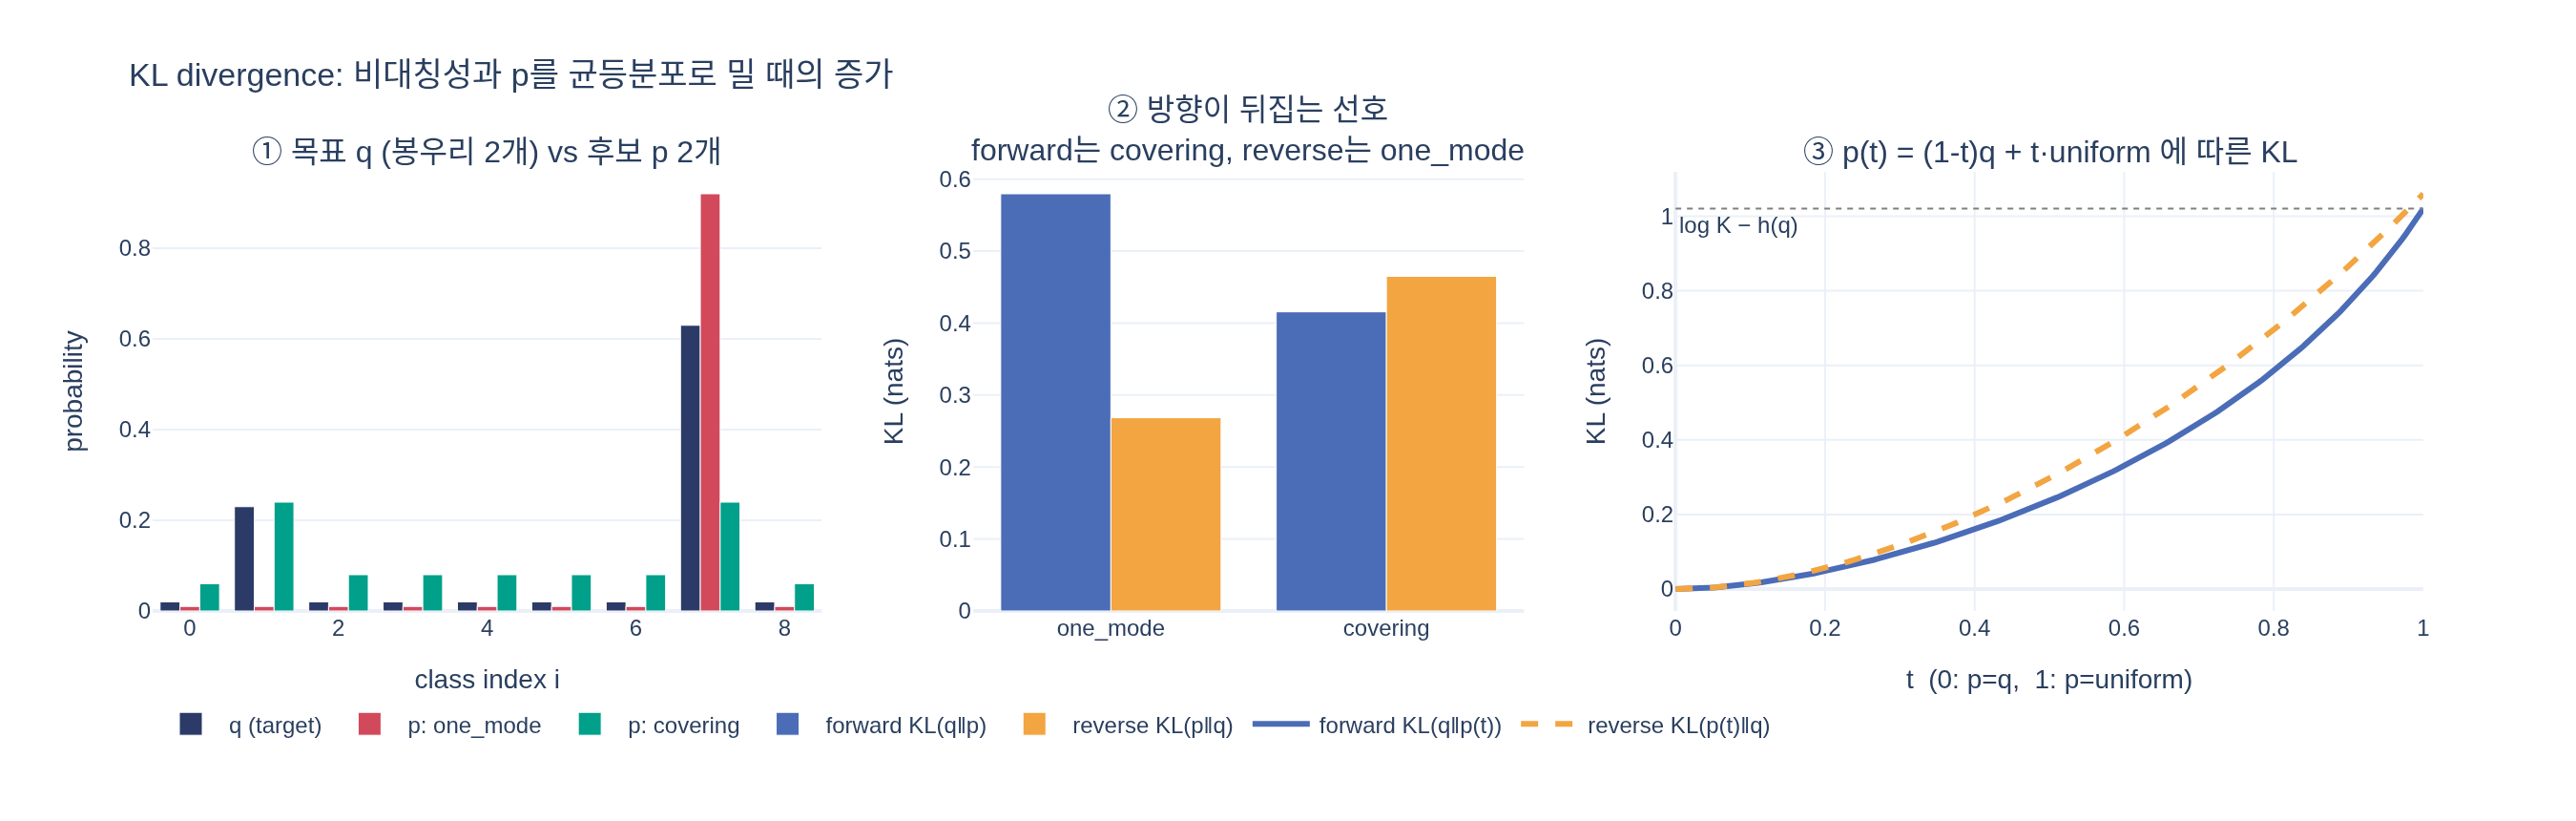

Reproduce this figure in Python.
# ---
# jupyter:
#   jupytext:
#     text_representation:
#       extension: .py
#       format_name: percent
#       format_version: '1.3'
#   kernelspec:
#     display_name: Python 3
#     language: python
#     name: python3
# ---

# %% [markdown]
# # KL divergence를 코드로 계산하기
#
# 카드의 한 줄:
#
# ```python
# def kl(q, p):
#     return (q * (q.clamp_min(1e-12).log() - p.clamp_min(1e-12).log())).sum(-1)
# ```
#
# 이 한 줄이 무엇을 계산하고, 왜 저렇게 생겼고, 실전에서 어디서 틀리는지를 숫자로 확인한다.
#
# 다루는 것:
#
# 1. 나이브 구현과 수식 $\sum_i q_i(\log q_i - \log p_i)$ 의 1:1 대응
# 2. **비대칭성** — $D_{KL}(q\|p) \ne D_{KL}(p\|q)$, forward/reverse의 성격 차이
# 3. **수치 안정성** — 나이브 vs `F.kl_div` vs `torch.distributions.kl_divergence`
# 4. **$H(q,p) = h(q) + D_{KL}(q\|p)$** 항등식 검증
# 5. $p$를 균등분포 쪽으로 움직이며 forward/reverse KL 곡선 그리기

# %%
import math

import torch
import torch.nn.functional as F
from torch.distributions import Categorical

torch.set_printoptions(precision=4, sci_mode=False)


def _show(fig):
    try:
        from IPython import get_ipython
        if get_ipython() is not None:
            fig.show()
    except ImportError:
        pass


# %% [markdown]
# ## 1. 나이브 구현 — 수식과 한 글자씩 맞춰보기
#
# $$D_{KL}(q\,\|\,p) = \sum_i q_i \log\frac{q_i}{p_i} = \sum_i q_i\big(\log q_i - \log p_i\big)$$
#
# | 수식 | 코드 |
# |---|---|
# | $q_i$ | `q` |
# | $\log q_i$ | `q.clamp_min(1e-12).log()` |
# | $\log p_i$ | `p.clamp_min(1e-12).log()` |
# | $\log q_i - \log p_i$ | 괄호 안의 뺄셈 (= $\log(q_i/p_i)$) |
# | $\sum_i$ | `.sum(-1)` — 마지막 축(클래스 축)만 합, 배치 축은 남긴다 |
#
# `clamp_min(1e-12)`는 $\log 0 = -\infty$ 를 막는 방어막이다.
# **나눗셈 대신 로그 뺄셈**을 쓰는 이유도 같다: $q_i/p_i$ 는 $p_i$ 가 작을 때 바로 `inf`/`nan`으로 터진다.

# %%
def entropy(p):
    return -(p * p.clamp_min(1e-12).log()).sum(-1)


def cross_entropy(q, p):
    return -(q * p.clamp_min(1e-12).log()).sum(-1)


def kl(q, p):
    return (q * (q.clamp_min(1e-12).log() - p.clamp_min(1e-12).log())).sum(-1)


q = torch.tensor([0.7, 0.2, 0.1])
p = torch.tensor([0.3, 0.3, 0.4])

term = q * (q.log() - p.log())          # 항별 기여
print("q      =", q)
print("p      =", p)
print("항별    =", term, "  <- q_i (log q_i - log p_i)")
print("합      =", term.sum().item())
print("kl(q,p) =", kl(q, p).item())
# 출력:
# q      = tensor([0.7000, 0.2000, 0.1000])
# p      = tensor([0.3000, 0.3000, 0.4000])
# 항별    = tensor([ 0.5931, -0.0811, -0.1386])   <- q_i (log q_i - log p_i)
# 합      = 0.373386025428772
# kl(q,p) = 0.373386025428772

# %% [markdown]
# 항별 기여는 **음수도 될 수 있다**($p_i > q_i$인 자리). 그런데 총합은 항상 $\ge 0$이다(Gibbs 부등식).
# 그리고 $q = p$일 때만 정확히 0이다.

# %%
print("kl(q, q)      =", kl(q, q).item())          # 자기 자신 -> 0
print("kl(p, p)      =", kl(p, p).item())

# 배치 입력: sum(-1)이 마지막 축만 줄이므로 (B, K) -> (B,)
Q = torch.tensor([[0.7, 0.2, 0.1],
                  [0.1, 0.1, 0.8],
                  [1 / 3, 1 / 3, 1 / 3]])
P = p.expand_as(Q)
print("batch kl shape =", tuple(kl(Q, P).shape), " values =", kl(Q, P))
# 출력:
# kl(q, q)      = 0.0
# kl(p, p)      = 0.0
# batch kl shape = (3,)  values = tensor([0.3734, 0.3348, 0.0095])

# %% [markdown]
# ## 2. 비대칭성 — $D_{KL}(q\|p) \ne D_{KL}(p\|q)$
#
# KL은 "거리"가 아니다. 인자 순서를 바꾸면 값이 달라진다.
# 관례상 $D_{KL}(q\|p)$ 에서 **앞자리 $q$ 가 가중치(정답/타깃), 뒷자리 $p$ 가 채점당하는 쪽(모델)** 이다.

# %%
a = torch.tensor([0.7, 0.2, 0.1])
b = torch.tensor([0.1, 0.2, 0.7])
print(f"KL(a||b) = {kl(a, b).item():.4f}")
print(f"KL(b||a) = {kl(b, a).item():.4f}   (이 쌍은 대칭이라 우연히 같다)")

a2 = torch.tensor([0.98, 0.01, 0.01])
b2 = torch.tensor([0.34, 0.33, 0.33])
print(f"KL(a2||b2) = {kl(a2, b2).item():.4f}")
print(f"KL(b2||a2) = {kl(b2, a2).item():.4f}   <- 2배 차이")
# 출력:
# KL(a||b) = 1.1675
# KL(b||a) = 1.1675   (이 쌍은 대칭이라 우연히 같다)
# KL(a2||b2) = 0.9675
# KL(b2||a2) = 1.9478   <- 2배 차이

# %% [markdown]
# ### 왜 비대칭인가 — 가중치가 앞자리 분포에서 온다
#
# $\sum_i q_i \log(q_i/p_i)$ 에서 각 항은 $q_i$ 로 가중된다. 그래서:
#
# - $q_i > 0$ 인데 $p_i \approx 0$ → $\log(q_i/p_i)$ 가 거대한데 가중치 $q_i$ 도 크다 → **폭발**
# - $q_i \approx 0$ 인데 $p_i$ 가 크다 → 가중치가 0이라 **무시된다**
#
# 정리:
#
# | 방향 | 이름 | 성격 | 벌점을 주는 실수 |
# |---|---|---|---|
# | $D_{KL}(q\|p)$, $q$ 고정 target | **forward / mass-covering** | $p$ 가 $q$의 모든 봉우리를 덮어야 함 | $q$ 가 있는 곳에 $p$ 가 없는 것 |
# | $D_{KL}(p\|q)$, 즉 학습 대상이 앞자리 | **reverse / mode-seeking** | $p$ 가 봉우리 **하나**에 몰려도 됨 | $q$ 가 없는 곳에 $p$ 가 있는 것 |
#
# 1D 이산 분포로 실증해보자. 봉우리가 두 개인 $q$에 대해 후보 $p$ 두 개를 놓는다.

# %%
K = 9
q_bimodal = torch.tensor([0.02, 0.23, 0.02, 0.02, 0.02, 0.02, 0.02, 0.63, 0.02])
p_one_mode = torch.tensor([0.01, 0.01, 0.01, 0.01, 0.01, 0.01, 0.01, 0.92, 0.01])  # 큰 봉우리 하나만
p_covering = torch.tensor([0.06, 0.24, 0.08, 0.08, 0.08, 0.08, 0.08, 0.24, 0.06])  # 둘 다 덮음

print(f"{'후보 p':>14s} {'forward KL(q||p)':>18s} {'reverse KL(p||q)':>18s}")
for name, cand in [("one_mode", p_one_mode), ("covering", p_covering)]:
    print(f"{name:>14s} {kl(q_bimodal, cand).item():18.4f} {kl(cand, q_bimodal).item():18.4f}")
print("\nforward가 고르는 것 :", "covering" if kl(q_bimodal, p_covering) < kl(q_bimodal, p_one_mode) else "one_mode")
print("reverse가 고르는 것 :", "covering" if kl(p_covering, q_bimodal) < kl(p_one_mode, q_bimodal) else "one_mode")
# 출력:
#          후보 p   forward KL(q||p)   reverse KL(p||q)
#       one_mode             0.5797             0.2685
#       covering             0.4156             0.4649
#
# forward가 고르는 것 : covering
# reverse가 고르는 것 : one_mode

# %% [markdown]
# 같은 후보 두 개인데 **어느 쪽이 더 좋은지가 방향에 따라 뒤집힌다**.
#
# - forward($q\|p$)는 작은 봉우리를 버린 `one_mode`에 벌점을 준다 → 넓게 덮는 쪽 선택 (mass-covering)
# - reverse($p\|q$)는 $q$가 얇은 자리에 확률을 뿌린 `covering`에 벌점을 준다 → 한 봉우리에 몰빵 (mode-seeking)
#
# 실무 대응: VAE의 $D_{KL}(q_\phi(z|x)\,\|\,p(z))$ 는 reverse 형태고, 지식증류/DINO의
# $-\sum q_{\text{teacher}} \log p_{\text{student}}$ 는 forward 형태다.

# %% [markdown]
# ## 3. 수치 안정성 — 세 가지 구현 비교
#
# ### `F.kl_div` 의 두 가지 함정
#
# ```python
# F.kl_div(input, target)  #  = Σ target * (log target - input)
# ```
#
# 1. **`input`은 log-probability다** (확률을 그냥 넣으면 조용히 틀린 값이 나온다)
# 2. **인자 순서가 뒤집혀 있다** — 수식 $D_{KL}(q\|p)$ 의 $q$(타깃)가 두 번째 인자,
#    $p$(모델)의 로그가 첫 번째 인자다. 즉 `kl(q, p) == F.kl_div(p.log(), q)`.
# 3. `reduction`의 기본값은 `'mean'`인데 이건 **원소 개수로 나눈** 평균이라 KL이 아니다.
#    분포 하나당 KL을 원하면 `reduction='none'` 후 `.sum(-1)`, 배치 평균이면 `'batchmean'`.
# 4. `target`도 로그로 주고 싶으면 `log_target=True`.

# %%
q3 = torch.tensor([0.7, 0.2, 0.1])
p3 = torch.tensor([0.3, 0.3, 0.4])

naive = kl(q3, p3)
f_none = F.kl_div(p3.log(), q3, reduction="none").sum(-1)                    # 정석
f_batch = F.kl_div(p3.log().unsqueeze(0), q3.unsqueeze(0), reduction="batchmean")
f_logt = F.kl_div(p3.log(), q3.log(), reduction="none", log_target=True).sum(-1)
dist_kl = torch.distributions.kl_divergence(Categorical(probs=q3), Categorical(probs=p3))

print(f"naive kl(q,p)                     = {naive.item():.6f}")
print(f"F.kl_div(p.log(), q, 'none').sum  = {f_none.item():.6f}")
print(f"F.kl_div(..., 'batchmean')        = {f_batch.item():.6f}")
print(f"F.kl_div(p.log(), q.log(), log_target=True) = {f_logt.item():.6f}")
print(f"kl_divergence(Cat(q), Cat(p))     = {dist_kl.item():.6f}")
print("모두 일치?", all(torch.allclose(naive, x, atol=1e-6) for x in [f_none, f_batch, f_logt, dist_kl]))
# 출력:
# naive kl(q,p)                     = 0.373386
# F.kl_div(p.log(), q, 'none').sum  = 0.373386
# F.kl_div(..., 'batchmean')        = 0.373386
# F.kl_div(p.log(), q.log(), log_target=True) = 0.373386
# kl_divergence(Cat(q), Cat(p))     = 0.373386
# 모두 일치? True
# (+ UserWarning: reduction 'mean' divides by both batch size and support size ...)

# %% [markdown]
# ### 자주 하는 실수 두 개를 실제로 재현

# %%
wrong_order = F.kl_div(q3.log(), p3, reduction="none").sum(-1)   # 인자 순서 뒤집음
wrong_prob = F.kl_div(p3, q3, reduction="none").sum(-1)          # log 안 씌우고 확률을 넣음
wrong_mean = F.kl_div(p3.log(), q3)                              # reduction 기본값 'mean'

print(f"정답  kl(q||p)                    = {naive.item():.6f}")
print(f"실수1 인자 순서 뒤집힘 -> kl(p||q) = {wrong_order.item():.6f}  (= {kl(p3, q3).item():.6f})")
print(f"실수2 log 안 씌움 (조용히 틀림)    = {wrong_prob.item():.6f}")
print(f"실수3 reduction='mean' (K로 나눔)  = {wrong_mean.item():.6f}  (= 정답/3 = {naive.item()/3:.6f})")
# 출력:
# 정답  kl(q||p)                    = 0.373386
# 실수1 인자 순서 뒤집힘 -> kl(p||q) = 0.421968  (= 0.421968)
# 실수2 log 안 씌움 (조용히 틀림)    = -1.111819   <- 음수! KL은 절대 음수가 될 수 없다
# 실수3 reduction='mean' (K로 나눔)  = 0.124462  (= 정답/3 = 0.124462)

# %% [markdown]
# 실수2가 특히 위험하다. **에러도 안 나고 KL이 음수로 나온다** — loss로 쓰면 학습이 발산한다.
# "KL이 음수면 `F.kl_div`에 log를 안 씌운 것"이라고 외워두면 된다.
#
# ### 극단 케이스: $p_i \to 0$ 인데 $q_i > 0$
#
# 이론값은 $+\infty$ 다. 세 구현이 여기서 갈린다.

# %%
q4 = torch.tensor([0.5, 0.3, 0.2])

for eps, tag in [(1e-6, "p_i=1e-6"), (1e-20, "p_i=1e-20 (float32 subnormal)"), (0.0, "p_i=0  정확히")]:
    p4 = torch.tensor([1.0 - 2 * eps, eps, eps])
    naive_v = kl(q4, p4).item()
    fkl_v = F.kl_div(p4.log(), q4, reduction="none").sum(-1).item()
    try:
        dist_v = torch.distributions.kl_divergence(Categorical(probs=q4), Categorical(probs=p4)).item()
    except Exception as e:                                       # noqa: BLE001
        dist_v = f"raise {type(e).__name__}"
    print(f"{tag:32s} naive={naive_v:>12.4f}  F.kl_div={fkl_v:>12.4f}  distributions={dist_v}")
# 출력:
# p_i=1e-6                         naive=      5.8781  F.kl_div=      5.8781  distributions=5.878103256225586
# p_i=1e-20 (float32 subnormal)    naive=     12.7859  F.kl_div=     21.9962  distributions=6.941539764404297
# p_i=0  정확히                     naive=     12.7859  F.kl_div=         inf  distributions=inf

# %% [markdown]
# **세 구현이 전부 다른 값을 낸다.** 각자 다른 곳에 다른 바닥(floor)을 깔고 있기 때문이다.
#
# | 구현 | 바닥 | $p_i \to 0$ 에서 |
# |---|---|---|
# | 나이브 `kl` | 명시적 `clamp_min(1e-12)` → 항당 최대 $-\log 10^{-12} \approx 27.6$ | **유한값 12.79에서 포화** |
# | `F.kl_div(p.log(), q)` | 없음. `p.log()`를 그대로 믿는다 | $p_i$ 를 따라 계속 커지다 $p_i=0$ 에서 `inf` |
# | `kl_divergence(Cat, Cat)` | **숨은 clamp** `probs.clamp(min=finfo.eps)` = $1.19\times10^{-7}$ → 항당 최대 15.94 | 6.94에서 포화, 단 `probs==0`은 특수 처리로 `inf` |
#
# 셋 중 `p_i=1e-20`에서 **수학적으로 가장 정확한 건 `F.kl_div`의 21.9962**다.
# `torch.distributions`가 6.94를 내는 건 `probs_to_logits`가 float32 eps로 확률을 잘라버리기 때문으로,
# 세 구현 중 가장 이르게(=$10^{-7}$부터) 값을 왜곡한다. "distributions가 정석이니 제일 정확하겠지"는 틀린 직관이다.

# %%
# distributions의 숨은 clamp를 직접 확인
from torch.distributions.utils import probs_to_logits

print("finfo(float32).eps =", torch.finfo(torch.float32).eps)
print("probs_to_logits([1, 1e-20, 1e-20]) =", probs_to_logits(torch.tensor([1.0, 1e-20, 1e-20])))
print("log(1e-20) 진짜 값 =", math.log(1e-20), "  vs  -log(eps) =", -math.log(torch.finfo(torch.float32).eps))
# 출력:
# finfo(float32).eps = 1.1920928955078125e-07
# probs_to_logits([1, 1e-20, 1e-20]) = tensor([    -0.0000,   -15.9424,   -15.9424])
# log(1e-20) 진짜 값 = -46.0517018598809   vs  -log(eps) = 15.942385152878742

# %% [markdown]
# $p_i = 0$ 에서는 어느 쪽이 옳은가? **수학적으로는 `inf`가 맞다.** 하지만 학습 루프에서 `inf`는
# 역전파 시 `nan` 그래디언트로 번져 모델을 통째로 죽인다. 나이브 구현의 `clamp_min(1e-12)`은
# "그 항의 기여를 $-\log(10^{-12}) \approx 27.6$ 으로 잘라서 학습이 계속 굴러가게" 하는 실용적 타협이다.
# 대신 **하한을 얼마로 잡느냐가 곧 KL 값**이 되어버린다.

# %%
# clamp 하한이 값에 실제로 얼마나 영향을 주는지
p_zero = torch.tensor([1.0, 0.0, 0.0])
for floor in [1e-6, 1e-12, 1e-20, 1e-30]:
    v = (q4 * (q4.clamp_min(1e-12).log() - p_zero.clamp_min(floor).log())).sum(-1)
    print(f"clamp_min={floor:<8.0e} -> KL = {v.item():8.4f}   (= 0.5*KL항 + (0.3+0.2)*(-log floor) 근사)")
print("\n하한을 낮출수록 값이 커진다 = 사실상 inf를 '얼마나 크게 자를지' 고르는 것")
# 출력:
# clamp_min=1e-06   -> KL =   5.8781   (= 0.5*KL항 + (0.3+0.2)*(-log floor) 근사)
# clamp_min=1e-12   -> KL =  12.7859   (= 0.5*KL항 + (0.3+0.2)*(-log floor) 근사)
# clamp_min=1e-20   -> KL =  21.9962   (= 0.5*KL항 + (0.3+0.2)*(-log floor) 근사)
# clamp_min=1e-30   -> KL =  33.5091   (= 0.5*KL항 + (0.3+0.2)*(-log floor) 근사)
#
# 하한을 낮출수록 값이 커진다 = 사실상 inf를 '얼마나 크게 자를지' 고르는 것
# 참고: clamp_min=1e-20 결과(21.9962)가 위 표의 F.kl_div(p_i=1e-20) 값과 정확히 같다.

# %% [markdown]
# ### 진짜 안정적인 방법: 확률 대신 로짓에서 출발
#
# `softmax` 결과를 다시 `log` 하면 이미 정보가 깎여 있다. 로짓이 있다면 `log_softmax`로
# 한 번에 가는 것이 가장 안정적이다 (`log_softmax`는 내부에서 max-subtraction을 한다).

# %%
logits_p = torch.tensor([12.0, -35.0, -35.0])   # softmax하면 p_2, p_3가 subnormal로 죽는다
logits_q = torch.tensor([1.0, 0.3, 0.0])
qs = F.softmax(logits_q, -1)

p_soft = F.softmax(logits_p, -1)
print("softmax(logits_p)                    =", p_soft)
print("naive kl(q, softmax(p))              =", kl(qs, p_soft).item())
stable = (qs * (F.log_softmax(logits_q, -1) - F.log_softmax(logits_p, -1))).sum(-1)
print("log_softmax 기반 (안정)               =", stable.item())
print("F.kl_div(log_softmax(p), q, 'none')  =",
      F.kl_div(F.log_softmax(logits_p, -1), qs, reduction="none").sum(-1).item())
# 출력:
# softmax(logits_p)                    = tensor([    1.0000,     0.0000,     0.0000])
# naive kl(q, softmax(p))              = 11.804483413696289
# log_softmax 기반 (안정)               = 20.78496742248535
# F.kl_div(log_softmax(p), q, 'none')  = 20.784969329833984

# %% [markdown]
# 나이브 쪽이 **11.80**, 로그공간 쪽이 **20.78**. 참값은 20.78이다.
# `softmax`가 $e^{-47} \approx 10^{-21}$ 을 0으로 flush하고, 거기에 `clamp_min(1e-12)`가 다시 얹히면서 값이 거의 절반으로 깎였다.
#
# **정리**: 카드의 나이브 구현은 "확률 두 개가 이미 주어졌을 때"의 교과서적 구현이다.
# 로짓에 접근할 수 있으면 `log_softmax` 차이를 쓰는 게 언제나 낫다.

# %% [markdown]
# ## 4. $H(q,p) = h(q) + D_{KL}(q\|p)$ 검증
#
# $$-\sum_i q_i \log p_i \;=\; \underbrace{-\sum_i q_i \log q_i}_{h(q)} \;+\; \underbrace{\sum_i q_i(\log q_i - \log p_i)}_{D_{KL}(q\|p)}$$
#
# 우변을 전개하면 $q_i \log q_i$ 항이 상쇄되어 좌변이 된다 — 대수적으로 자명하지만,
# **"cross-entropy를 줄이는 길이 두 개"** 라는 DINO 붕괴 논의의 출발점이므로 수치로 확인해 둔다.

# %%
K8 = 8
pairs = [
    ("peaked  vs uniform", F.softmax(torch.tensor([4., 1., 0., 0., 0., 0., 0., 0.]), -1), torch.full((K8,), 1 / K8)),
    ("one_hot vs peaked ", F.one_hot(torch.tensor(3), K8).float(), F.softmax(torch.tensor([4., 1., 0., 0., 0., 0., 0., 0.]), -1)),
    ("uniform vs uniform", torch.full((K8,), 1 / K8), torch.full((K8,), 1 / K8)),
    ("one_hot vs one_hot", F.one_hot(torch.tensor(3), K8).float(), F.one_hot(torch.tensor(3), K8).float()),
]
print(f"{'case':20s} {'H(q,p)':>8s} {'h(q)':>8s} {'KL(q||p)':>10s} {'h+KL':>8s}  일치")
for name, qq, pp in pairs:
    H, h, D = cross_entropy(qq, pp), entropy(qq), kl(qq, pp)
    print(f"{name:20s} {H:8.4f} {h:8.4f} {D:10.4f} {h + D:8.4f}  {torch.allclose(H, h + D, atol=1e-5)}")
print(f"\nlog 8 = {math.log(8):.4f}")
# 출력:
# case                   H(q,p)     h(q)   KL(q||p)     h+KL  일치
# peaked  vs uniform     2.0794   0.6560     1.4235   2.0794  True
# one_hot vs peaked      4.1481  -0.0000     4.1481   4.1481  True
# uniform vs uniform     2.0794   2.0794     0.0000   2.0794  True
# one_hot vs one_hot    -0.0000  -0.0000     0.0000   0.0000  True
#
# log 8 = 2.0794

# %% [markdown]
# 마지막 두 줄이 DINO 붕괴의 두 얼굴이다:
#
# - `uniform vs uniform`: **KL = 0** 인데 loss는 $\log 8 = 2.08$. student가 teacher를 완벽히 따라갔지만 teacher가 정보를 안 준다 (**균등 붕괴**).
# - `one_hot vs one_hot`: **loss = 0**. $h(q)=0$, $KL=0$. 입력과 무관하게 이 한 쌍만 내놓으면 만점 (**원-핫 붕괴**).
#
# 즉 cross-entropy를 낮추는 길이 $KL \downarrow$(원하는 것)과 $h(q) \downarrow$(붕괴) 두 개라서
# 뒷문을 centering/sharpening으로 막아야 한다.

# %% [markdown]
# ## 5. 시각화 — $p$를 균등분포 쪽으로 밀면서 KL 곡선 보기
#
# $q$를 고정하고
#
# $$p(t) = (1-t)\,q + t\cdot \text{uniform}, \qquad t \in [0, 1]$$
#
# 로 $p$를 한 파라미터로 움직인다. $t=0$이면 $p=q$(KL=0), $t=1$이면 $p$=균등.
# forward $D_{KL}(q\|p(t))$ 와 reverse $D_{KL}(p(t)\|q)$ 를 겹쳐 그린다.

# %%
import plotly.graph_objects as go
from plotly.subplots import make_subplots

uni = torch.full((K,), 1 / K)
ts = torch.linspace(0.0, 1.0, 201)
p_path = (1 - ts)[:, None] * q_bimodal[None, :] + ts[:, None] * uni[None, :]   # (201, K)

fwd = kl(q_bimodal.expand_as(p_path), p_path)   # KL(q || p(t))
rev = kl(p_path, q_bimodal.expand_as(p_path))   # KL(p(t) || q)

for t_probe in [0.0, 0.25, 0.5, 0.75, 1.0]:
    i = int(t_probe * (len(ts) - 1))
    print(f"t={ts[i]:.2f}  forward KL(q||p)={fwd[i]:.4f}   reverse KL(p||q)={rev[i]:.4f}")
print(f"\nt=1 forward = h(uniform)-... 확인: KL(q||uni) = {kl(q_bimodal, uni).item():.4f} "
      f"= log K - h(q) = {math.log(K) - entropy(q_bimodal).item():.4f}")
# 출력:
# t=0.00  forward KL(q||p)=0.0000   reverse KL(p||q)=0.0000
# t=0.25  forward KL(q||p)=0.0706   reverse KL(p||q)=0.0846
# t=0.50  forward KL(q||p)=0.2369   reverse KL(p||q)=0.2971
# t=0.75  forward KL(q||p)=0.5107   reverse KL(p||q)=0.6178
# t=1.00  forward KL(q||p)=1.0204   reverse KL(p||q)=1.0601
#
# t=1 forward = h(uniform)-... 확인: KL(q||uni) = 1.0204 = log K - h(q) = 1.0204

# %% [markdown]
# 두 곡선 모두 $t=0$에서 0으로 시작해 단조 증가하지만 **높이가 다르다** — reverse가 전 구간에서 위에 있다.
# 그리고 $t=1$의 forward 값은 $\log K - h(q)$ 와 정확히 일치한다:
# $D_{KL}(q\|\text{uniform}) = \sum q_i\log q_i + \log K = \log K - h(q)$.
# reverse에는 이런 닫힌 형태가 없다. 같은 경로를 같은 두 분포로 재는데도 값이 다르다는 것,
# 이게 "KL은 거리가 아니다"의 그림 버전이다.

# %%
idx = torch.arange(K).numpy()
fig = make_subplots(
    rows=1, cols=3,
    subplot_titles=(
        "① 목표 q (봉우리 2개) vs 후보 p 2개",
        "② 방향이 뒤집는 선호<br>forward는 covering, reverse는 one_mode",
        "③ p(t) = (1-t)q + t·uniform 에 따른 KL",
    ),
    column_widths=[0.34, 0.28, 0.38],
)

# ① 분포 막대
fig.add_bar(x=idx, y=q_bimodal.numpy(), name="q (target)", marker_color="#2b3a67", row=1, col=1)
fig.add_bar(x=idx, y=p_one_mode.numpy(), name="p: one_mode", marker_color="#d1495b", row=1, col=1)
fig.add_bar(x=idx, y=p_covering.numpy(), name="p: covering", marker_color="#00a08a", row=1, col=1)

# ② forward/reverse가 두 후보에 매기는 점수
fig.add_bar(x=["one_mode", "covering"],
            y=[kl(q_bimodal, p_one_mode).item(), kl(q_bimodal, p_covering).item()],
            name="forward KL(q‖p)", marker_color="#4b6cb7", row=1, col=2)
fig.add_bar(x=["one_mode", "covering"],
            y=[kl(p_one_mode, q_bimodal).item(), kl(p_covering, q_bimodal).item()],
            name="reverse KL(p‖q)", marker_color="#f2a541", row=1, col=2)

# ③ KL 곡선
fig.add_scatter(x=ts.numpy(), y=fwd.numpy(), mode="lines", name="forward KL(q‖p(t))",
                line=dict(color="#4b6cb7", width=3), row=1, col=3)
fig.add_scatter(x=ts.numpy(), y=rev.numpy(), mode="lines", name="reverse KL(p(t)‖q)",
                line=dict(color="#f2a541", width=3, dash="dash"), row=1, col=3)
fig.add_hline(y=math.log(K) - entropy(q_bimodal).item(), line=dict(color="gray", width=1, dash="dot"),
              annotation_text="log K − h(q)", annotation_position="bottom left", row=1, col=3)

fig.update_xaxes(title_text="class index i", row=1, col=1)
fig.update_yaxes(title_text="probability", row=1, col=1)
fig.update_yaxes(title_text="KL (nats)", row=1, col=2)
fig.update_xaxes(title_text="t  (0: p=q,  1: p=uniform)", row=1, col=3)
fig.update_yaxes(title_text="KL (nats)", row=1, col=3)
fig.update_layout(
    title="KL divergence: 비대칭성과 p를 균등분포로 밀 때의 증가",
    height=430, width=1350, barmode="group", template="plotly_white",
    legend=dict(orientation="h", yanchor="bottom", y=-0.32, x=0),
    margin=dict(t=90, b=110),
)
_show(fig)

import os
_png = os.path.join(os.path.dirname(os.path.abspath(__file__)) if "__file__" in globals() else ".", "expy.png")
fig.write_image(_png, scale=2)
print("saved:", _png)
# 출력:
# saved: /home/sungwoo/projects/swcho/dino/fm/entropy/.fm/hints/48aa8128-05c6-4537-b94c-0be5d4863e80/expy.png

# %% [markdown]
# ## 정리
#
# ```python
# def kl(q, p):
#     return (q * (q.clamp_min(1e-12).log() - p.clamp_min(1e-12).log())).sum(-1)
# ```
#
# | 포인트 | 내용 |
# |---|---|
# | 수식 | $\sum_i q_i(\log q_i - \log p_i)$, 나눗셈 대신 **로그 뺄셈** |
# | `clamp_min(1e-12)` | $\log 0 = -\infty$ 방어. $p_i = 0$일 때 `inf` 대신 유한값(≈27.6/항)으로 자른다 |
# | `.sum(-1)` | 클래스 축만 합 → 배치 축 유지 |
# | 비대칭 | $D_{KL}(q\|p) \ne D_{KL}(p\|q)$. **앞자리가 가중치**, forward=mass-covering / reverse=mode-seeking |
# | `F.kl_div` | `F.kl_div(p.log(), q)` — **로그 입력 + 순서 반대**. `reduction='batchmean'`(또는 `'none'`+`sum(-1)`). log 안 씌우면 조용히 음수 |
# | `kl_divergence(Cat(q), Cat(p))` | 인자 순서는 수식과 같지만 `probs`를 `finfo.eps`($1.19\times10^{-7}$)로 **몰래 clamp**, $p_i=0$은 `inf` |
# | 가장 안정적 | 로짓이 있으면 `(q * (log_softmax(zq) - log_softmax(zp))).sum(-1)` |
# | 항등식 | $H(q,p) = h(q) + D_{KL}(q\|p)$ — DINO 붕괴가 $h(q)\downarrow$ 뒷문으로 들어오는 이유 |
